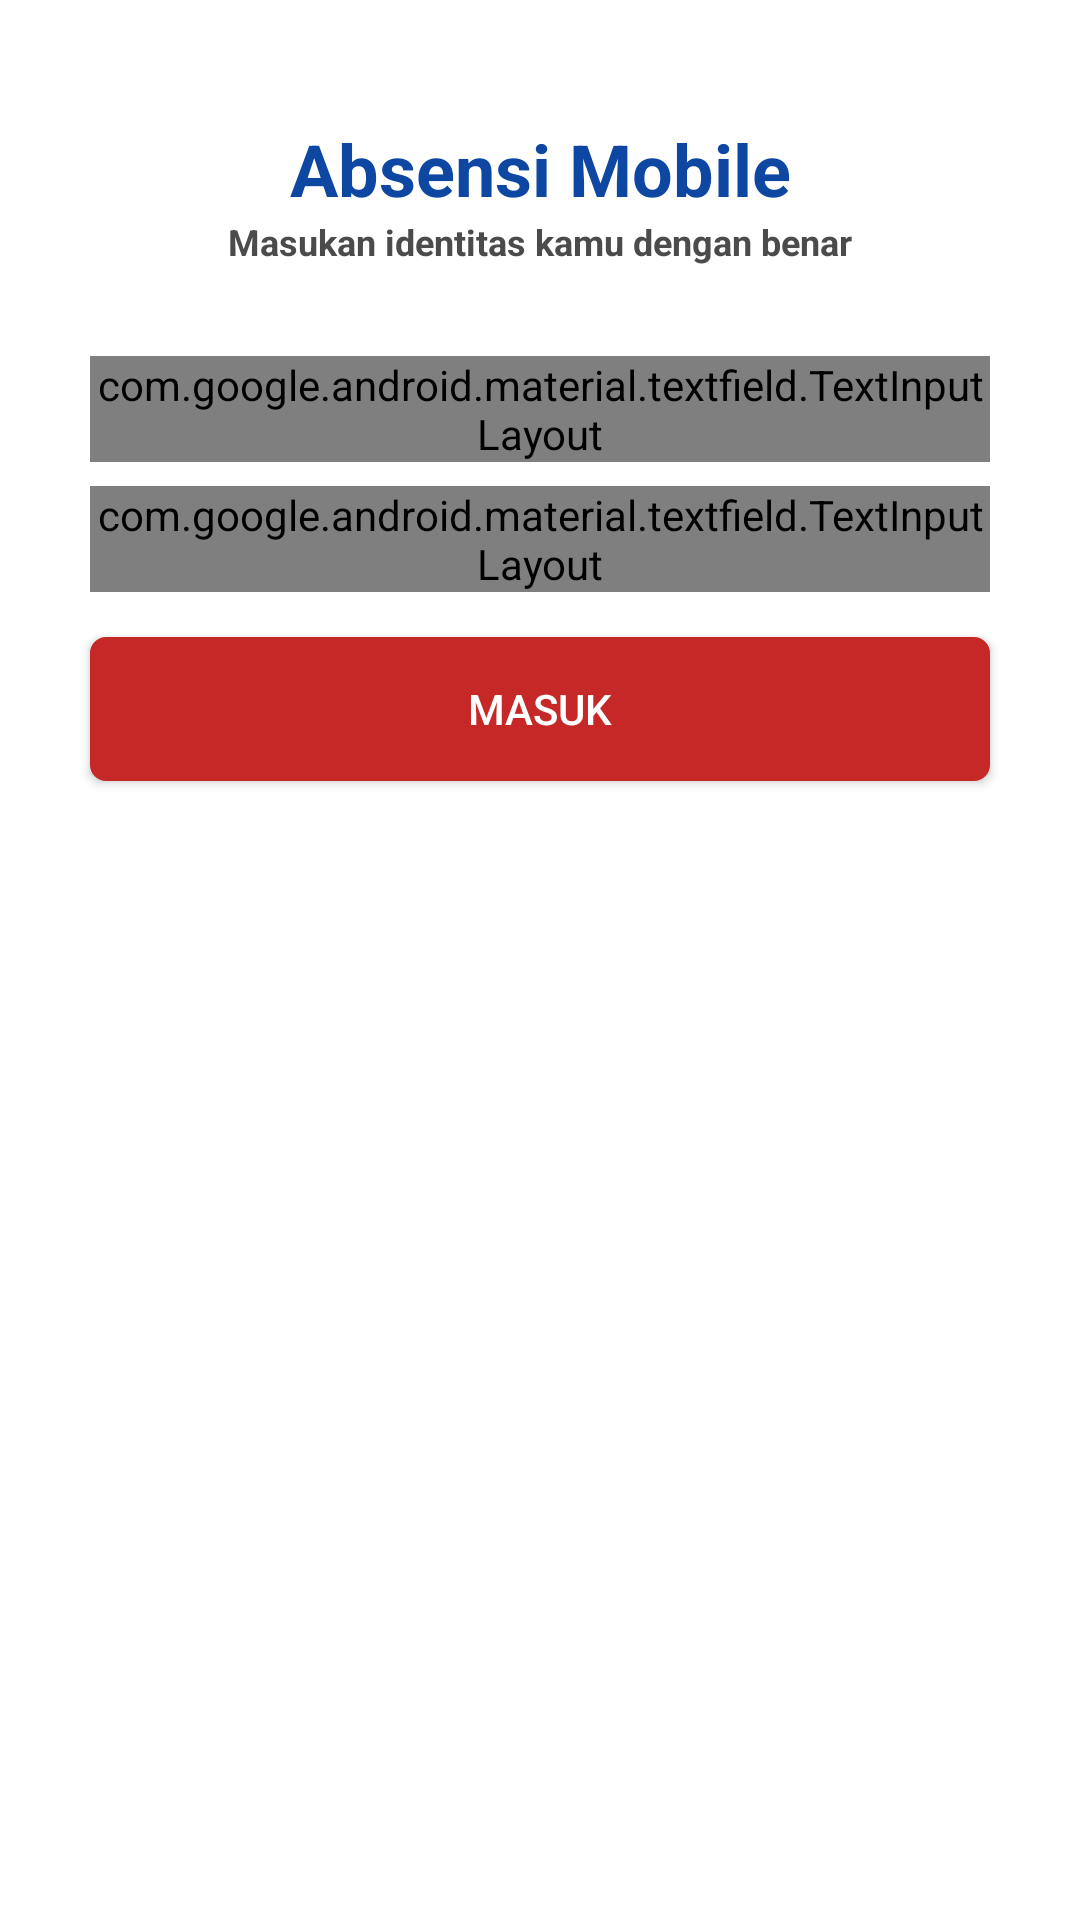

Layout XML and referenced resources for this Android screen:
<!-- AndroidManifest.xml: application theme AppTheme -->
<!-- res/layout/dosen_login.xml -->
<?xml version="1.0" encoding="utf-8"?>
<androidx.constraintlayout.widget.ConstraintLayout
    xmlns:android="http://schemas.android.com/apk/res/android"
    android:layout_width="match_parent"
    xmlns:app="http://schemas.android.com/apk/res-auto"
    android:focusableInTouchMode="true"
    android:background="@color/colorWhite"
    android:layout_height="match_parent">

    <TextView
        android:layout_width="wrap_content"
        android:layout_height="wrap_content"
        android:textSize="24dp"
        app:layout_constraintStart_toStartOf="parent"
        app:layout_constraintEnd_toEndOf="parent"
        app:layout_constraintTop_toTopOf="parent"
        android:layout_marginTop="40dp"
        android:text="Absensi Mobile"
        android:textStyle="bold"
        android:textColor="@color/colorBlue"
        android:id="@+id/a"/>

    <TextView
        android:layout_width="wrap_content"
        android:layout_height="wrap_content"
        android:textSize="12dp"
        app:layout_constraintStart_toStartOf="parent"
        app:layout_constraintEnd_toEndOf="parent"
        app:layout_constraintTop_toBottomOf="@id/a"
        android:text="Masukan identitas kamu dengan benar"
        android:textStyle="bold"
        android:textColor="@color/colorText"
        android:id="@+id/b"/>

    <com.google.android.material.textfield.TextInputLayout
        android:layout_width="match_parent"
        android:layout_height="wrap_content"
        android:layout_marginHorizontal="30dp"
        app:layout_constraintTop_toBottomOf="@id/b"
        android:layout_marginTop="30dp"
        app:layout_constraintStart_toStartOf="parent"
        app:layout_constraintEnd_toEndOf="parent"
        android:id="@+id/emaillayout"
        style="@style/Widget.MaterialComponents.TextInputLayout.OutlinedBox">

        <com.google.android.material.textfield.TextInputEditText
            android:layout_width="match_parent"
            android:layout_height="match_parent"
            android:id="@+id/inputemaildosen"
            android:hint="e-mail"
            style="@style/EditStyle"
            android:paddingStart="10dp"
            android:inputType="textEmailAddress"/>

    </com.google.android.material.textfield.TextInputLayout>

    <com.google.android.material.textfield.TextInputLayout
        android:layout_width="match_parent"
        android:layout_height="wrap_content"
        android:layout_marginHorizontal="30dp"
        app:layout_constraintTop_toBottomOf="@id/emaillayout"
        android:layout_marginTop="8dp"
        app:layout_constraintStart_toStartOf="parent"
        app:layout_constraintEnd_toEndOf="parent"
        app:passwordToggleEnabled="true"
        android:id="@+id/passwordlayout"
        style="@style/Widget.MaterialComponents.TextInputLayout.OutlinedBox">

        <com.google.android.material.textfield.TextInputEditText
            android:layout_width="match_parent"
            android:layout_height="match_parent"
            style="@style/EditStyle"
            android:id="@+id/inputPassworddosen"
            android:hint="Password"
            android:paddingStart="10dp"
            android:inputType="textPassword"/>

    </com.google.android.material.textfield.TextInputLayout>

    <Button
        android:background="@drawable/draw_btndosen"
        android:layout_width="match_parent"
        android:layout_height="wrap_content"
        app:layout_constraintTop_toBottomOf="@id/passwordlayout"
        app:layout_constraintStart_toStartOf="parent"
        app:layout_constraintEnd_toEndOf="parent"
        android:layout_marginTop="15dp"
        android:layout_marginHorizontal="30dp"
        android:text="Masuk"
        android:textColor="@color/colorWhite"
        android:id="@+id/btnmasukdosen"/>

    <ProgressBar
        android:layout_width="wrap_content"
        android:layout_height="wrap_content"
        app:layout_constraintStart_toStartOf="parent"
        app:layout_constraintEnd_toEndOf="parent"
        app:layout_constraintTop_toBottomOf="@id/btnmasukdosen"
        android:layout_marginTop="50dp"
        android:id="@+id/loadingauthdosen"
        android:visibility="gone"/>

</androidx.constraintlayout.widget.ConstraintLayout>
<!-- resources referenced by this layout -->
<resources>
  <color name="colorBlue">#0D47A1</color>
  <color name="colorText">#4B4B4B</color>
  <color name="colorWhite">#ffffff</color>
  <!-- drawable draw_btndosen (drawable) -->
  <?xml version="1.0" encoding="utf-8"?>
  <shape xmlns:android="http://schemas.android.com/apk/res/android"
      android:shape="rectangle">
  
      <solid android:color="@color/colorRed"/>
      <stroke android:width="0.8dp"
          android:color="@color/colorRed"/>
      <corners android:radius="5dp"/>
  
  </shape>
  <style name="EditStyle" parent="TextAppearance.AppCompat">
          <item name="android:textSize">13dp</item>
          <item name="android:textColor">@color/colorText</item>
      </style>
  <style name="AppTheme" parent="Theme.AppCompat.Light.NoActionBar">
          
          <item name="colorPrimary">@color/colorPrimary</item>
          <item name="colorPrimaryDark">@color/colorPrimaryDark</item>
          <item name="colorAccent">@color/colorAccent</item>
          <item name="android:windowLightStatusBar">true</item>
          <item name="android:statusBarColor">@color/colorWhite</item>
      </style>
  <color name="colorRed">#C62828</color>
  <color name="colorPrimary">#008577</color>
  <color name="colorPrimaryDark">#00574B</color>
  <color name="colorAccent">#D81B60</color>
</resources>
